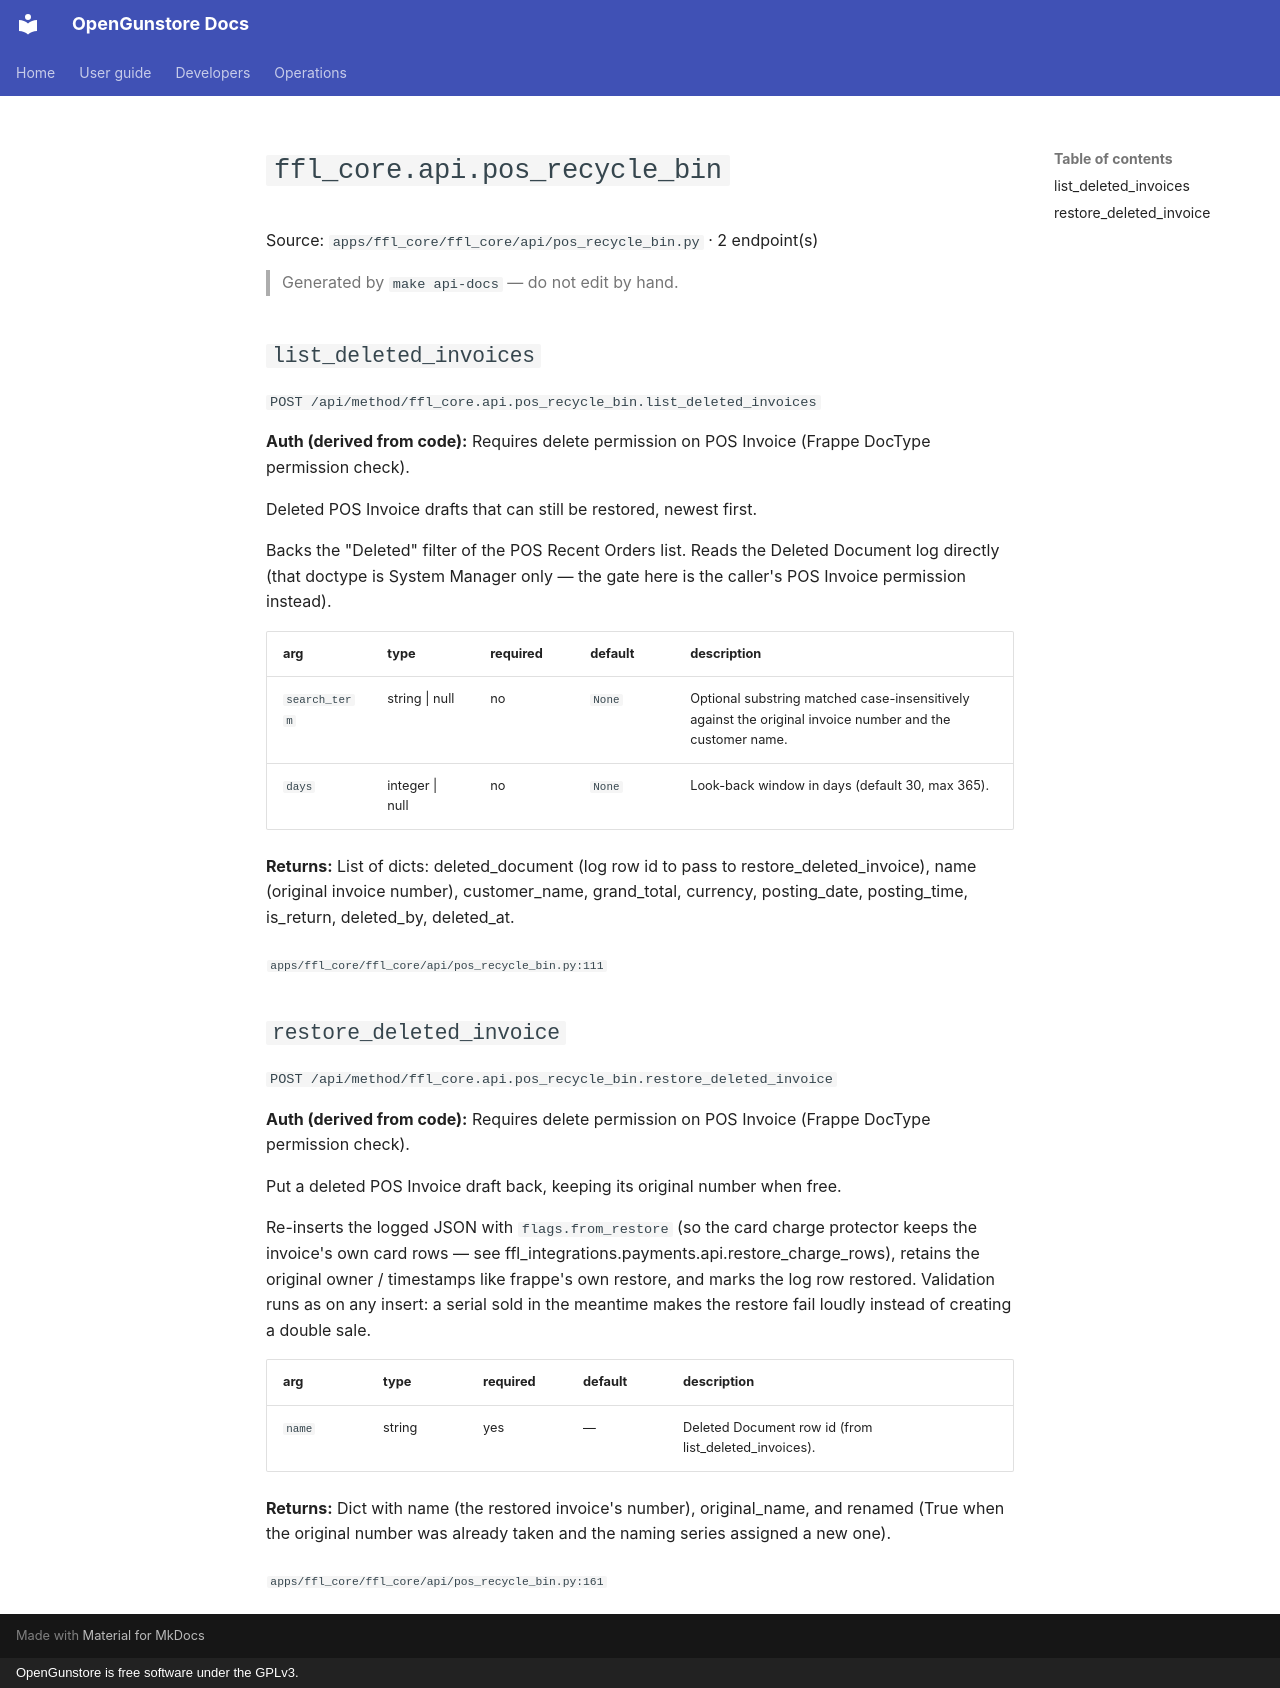

repository: Old-Steel-Arsenal/opengunstore · page: api/reference/ffl_core/api.pos_recycle_bin/index.html · generator: mkdocs · copyright: OpenGunstore is free software under the GPLv3.

# `ffl_core.api.pos_recycle_bin`

Source: `apps/ffl_core/ffl_core/api/pos_recycle_bin.py` · 2 endpoint(s)

> Generated by `make api-docs` — do not edit by hand.

## `list_deleted_invoices`

`POST /api/method/ffl_core.api.pos_recycle_bin.list_deleted_invoices`

**Auth (derived from code):** Requires delete permission on POS Invoice (Frappe DocType permission check).

Deleted POS Invoice drafts that can still be restored, newest first.

Backs the "Deleted" filter of the POS Recent Orders list. Reads the
Deleted Document log directly (that doctype is System Manager only — the
gate here is the caller's POS Invoice permission instead).

| arg | type | required | default | description |
|---|---|---|---|---|
| `search_term` | string \| null | no | `None` | Optional substring matched case-insensitively against the original invoice number and the customer name. |
| `days` | integer \| null | no | `None` | Look-back window in days (default 30, max 365). |

**Returns:** List of dicts: deleted_document (log row id to pass to restore_deleted_invoice), name (original invoice number), customer_name, grand_total, currency, posting_date, posting_time, is_return, deleted_by, deleted_at.

<sub>`apps/ffl_core/ffl_core/api/pos_recycle_bin.py:111`</sub>

## `restore_deleted_invoice`

`POST /api/method/ffl_core.api.pos_recycle_bin.restore_deleted_invoice`

**Auth (derived from code):** Requires delete permission on POS Invoice (Frappe DocType permission check).

Put a deleted POS Invoice draft back, keeping its original number when free.

Re-inserts the logged JSON with `flags.from_restore` (so the card charge
protector keeps the invoice's own card rows — see
ffl_integrations.payments.api.restore_charge_rows), retains the original
owner / timestamps like frappe's own restore, and marks the log row
restored. Validation runs as on any insert: a serial sold in the meantime
makes the restore fail loudly instead of creating a double sale.

| arg | type | required | default | description |
|---|---|---|---|---|
| `name` | string | yes | — | Deleted Document row id (from list_deleted_invoices). |

**Returns:** Dict with name (the restored invoice's number), original_name, and renamed (True when the original number was already taken and the naming series assigned a new one).

<sub>`apps/ffl_core/ffl_core/api/pos_recycle_bin.py:161`</sub>
